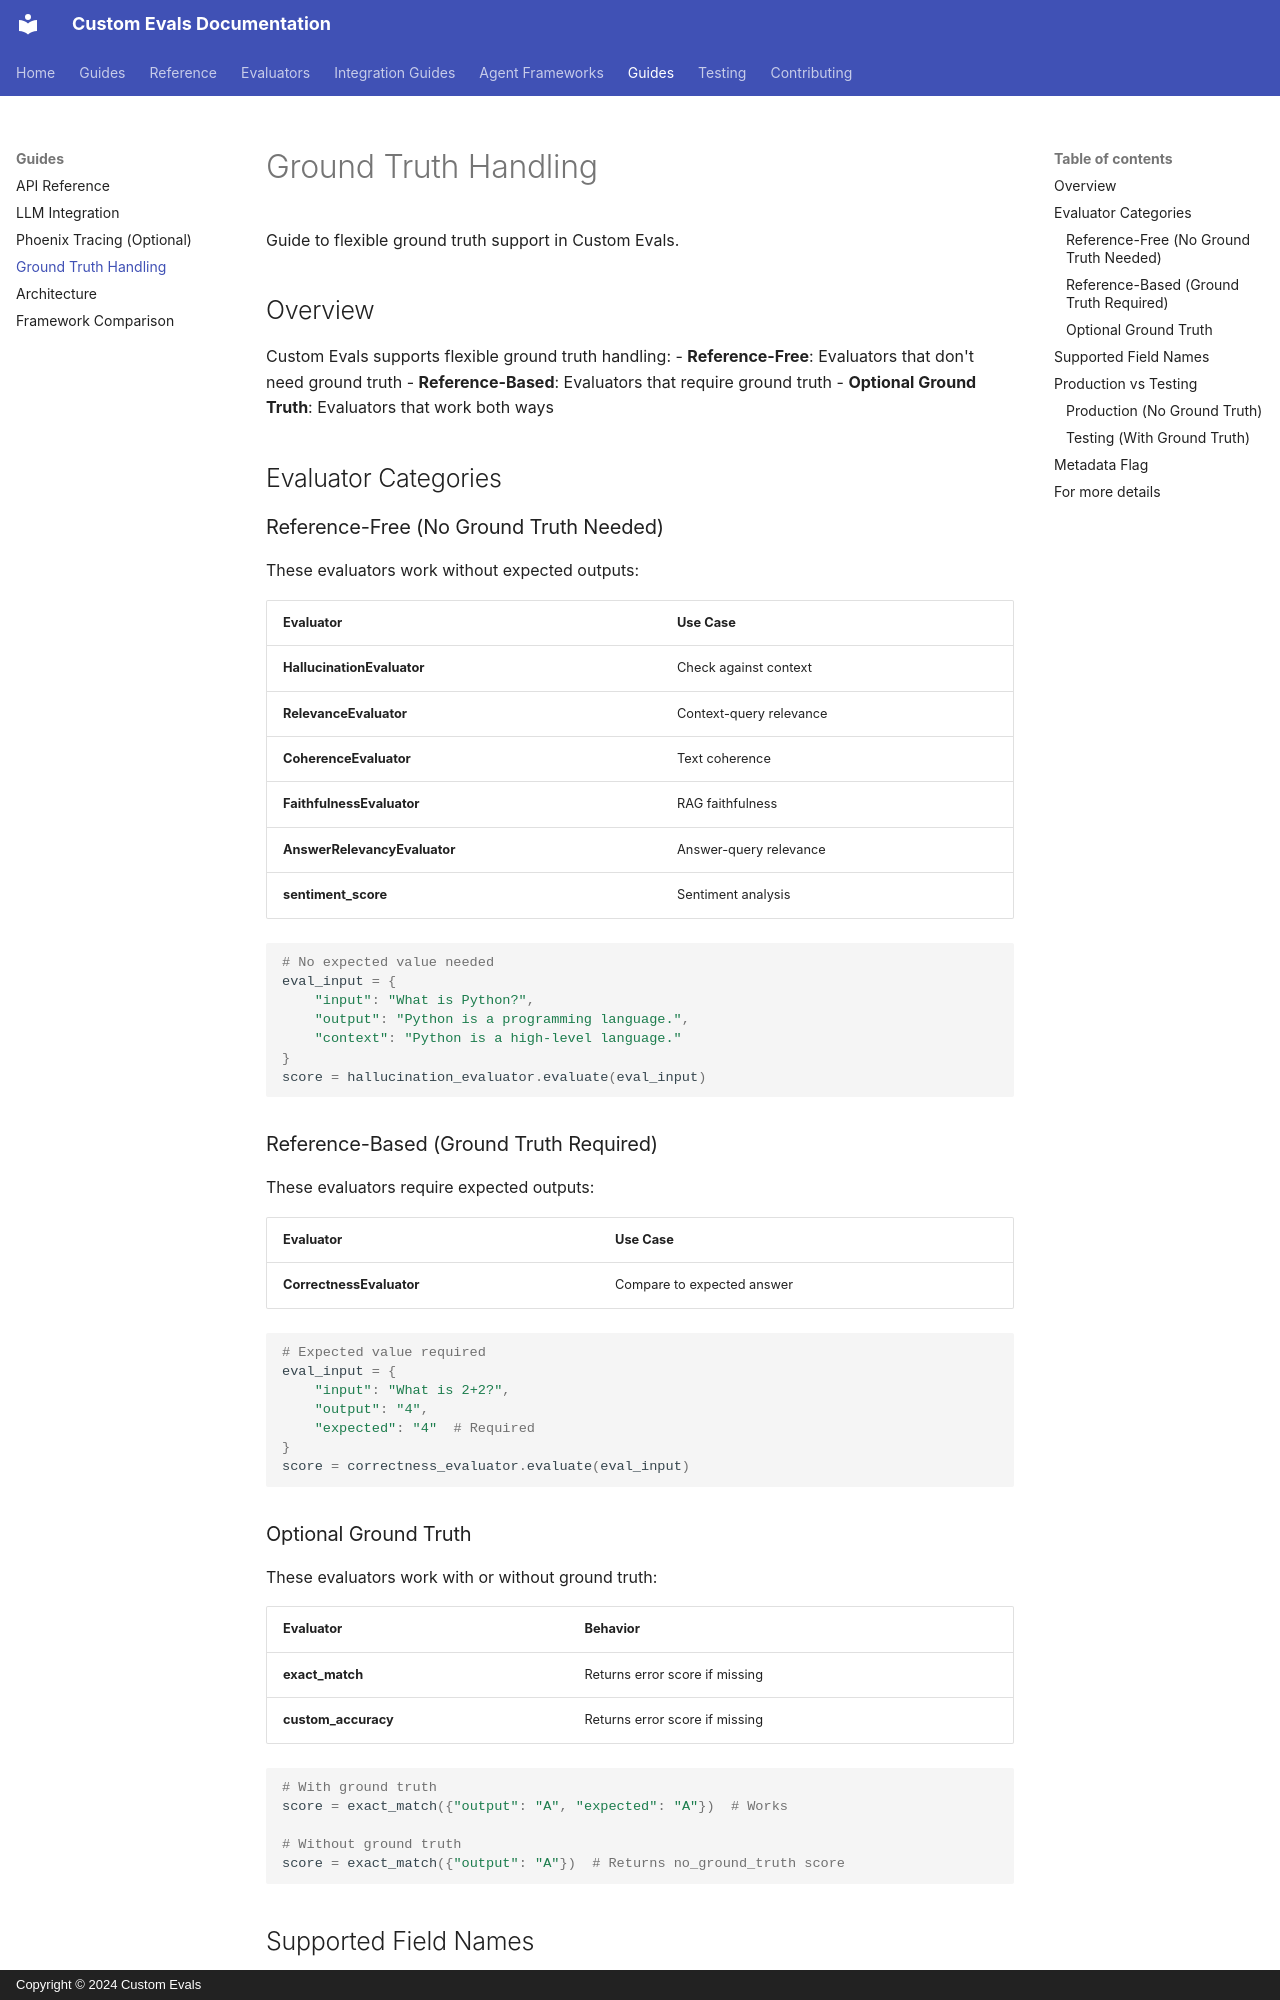

repository: anjijava16/cust-evals · page: ground-truth/index.html · generator: mkdocs · copyright: Copyright © 2024 Custom Evals

# Ground Truth Handling

Guide to flexible ground truth support in Custom Evals.

## Overview

Custom Evals supports flexible ground truth handling:
- **Reference-Free**: Evaluators that don't need ground truth
- **Reference-Based**: Evaluators that require ground truth
- **Optional Ground Truth**: Evaluators that work both ways

## Evaluator Categories

### Reference-Free (No Ground Truth Needed)

These evaluators work without expected outputs:

| Evaluator | Use Case |
|-----------|----------|
| **HallucinationEvaluator** | Check against context |
| **RelevanceEvaluator** | Context-query relevance |
| **CoherenceEvaluator** | Text coherence |
| **FaithfulnessEvaluator** | RAG faithfulness |
| **AnswerRelevancyEvaluator** | Answer-query relevance |
| **sentiment_score** | Sentiment analysis |

```python
# No expected value needed
eval_input = {
    "input": "What is Python?",
    "output": "Python is a programming language.",
    "context": "Python is a high-level language."
}
score = hallucination_evaluator.evaluate(eval_input)
```

### Reference-Based (Ground Truth Required)

These evaluators require expected outputs:

| Evaluator | Use Case |
|-----------|----------|
| **CorrectnessEvaluator** | Compare to expected answer |

```python
# Expected value required
eval_input = {
    "input": "What is 2+2?",
    "output": "4",
    "expected": "4"  # Required
}
score = correctness_evaluator.evaluate(eval_input)
```

### Optional Ground Truth

These evaluators work with or without ground truth:

| Evaluator | Behavior |
|-----------|----------|
| **exact_match** | Returns error score if missing |
| **custom_accuracy** | Returns error score if missing |

```python
# With ground truth
score = exact_match({"output": "A", "expected": "A"})  # Works

# Without ground truth
score = exact_match({"output": "A"})  # Returns no_ground_truth score
```
